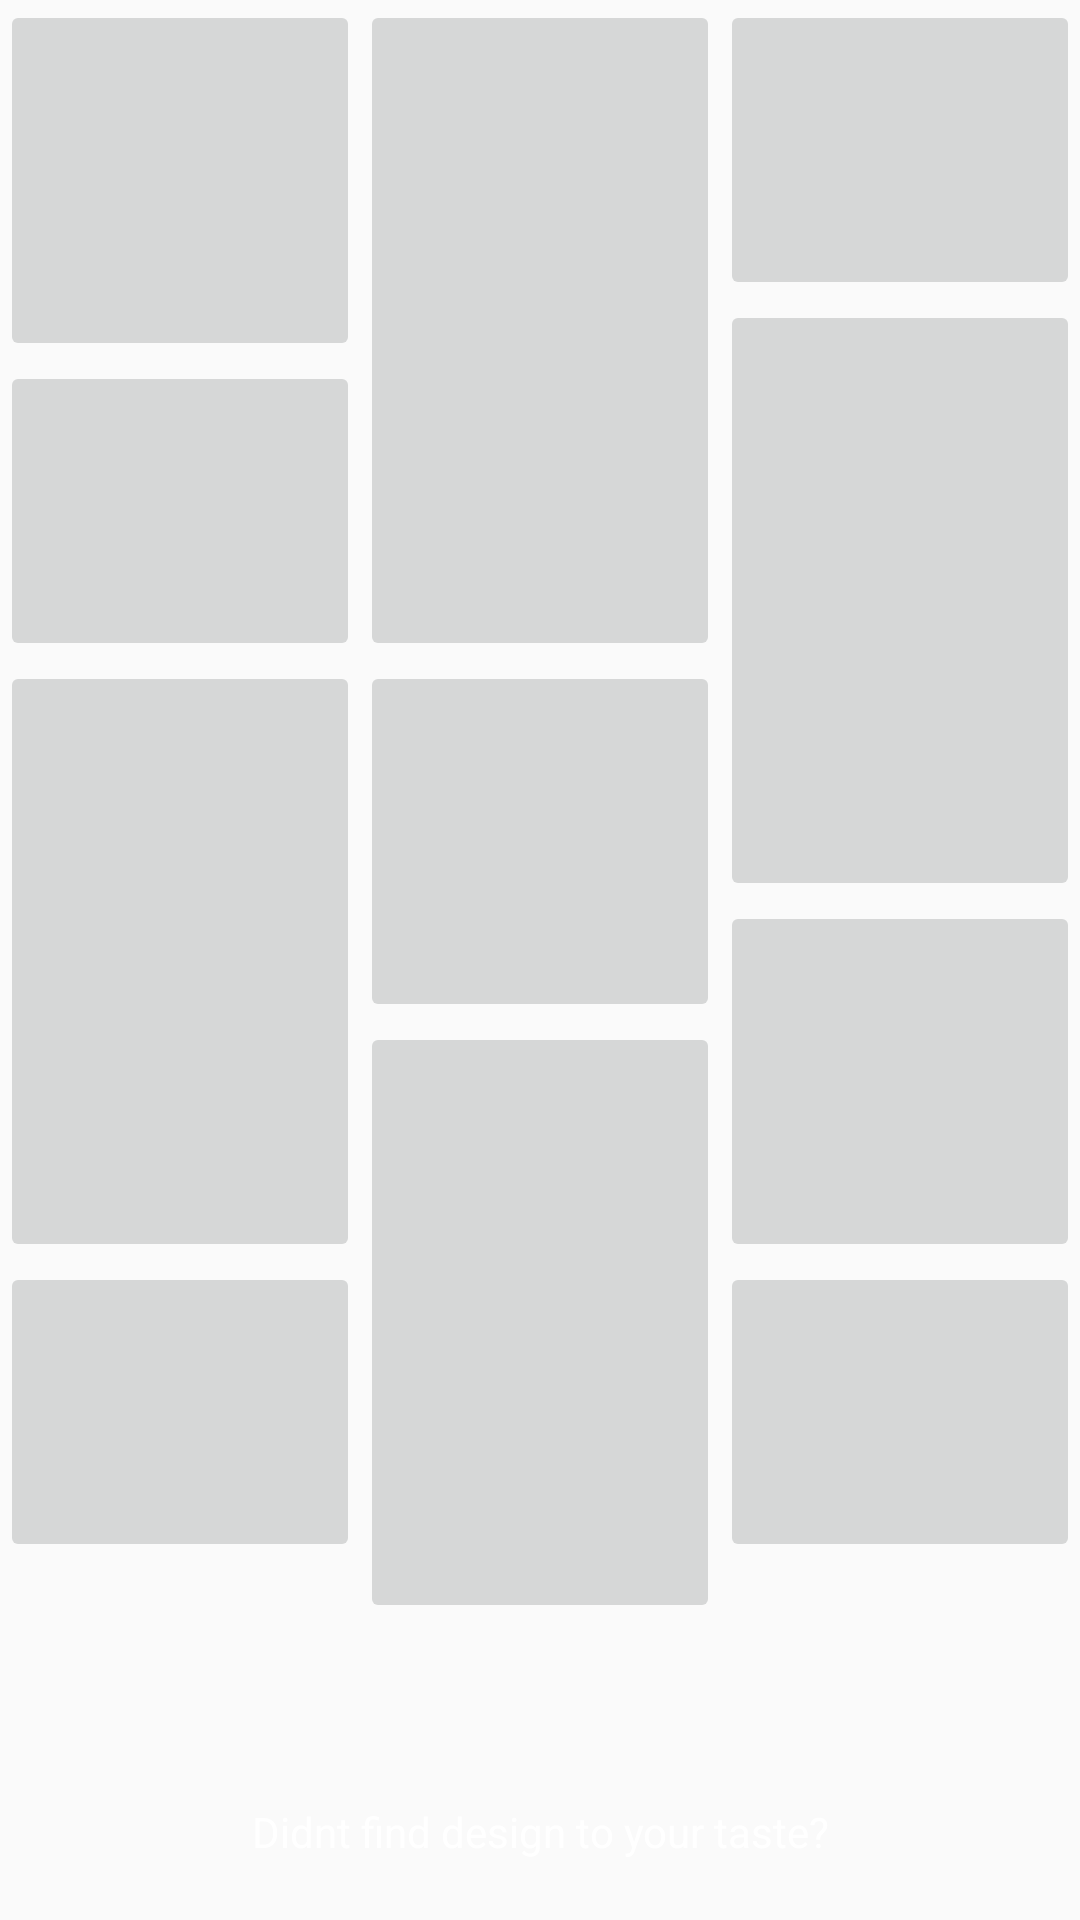

The Android layout XML behind this screen, and the referenced resources:
<!-- AndroidManifest.xml: application theme AppTheme -->
<!-- res/layout/fragment_christmas.xml -->
<GridLayout xmlns:android="http://schemas.android.com/apk/res/android"
    xmlns:tools="http://schemas.android.com/tools"
    android:id="@+id/grid_layout"
    android:layout_width="match_parent"
    android:layout_height="match_parent"
    android:rowCount="27"
    android:columnCount="3"
    android:useDefaultMargins="false"

    tools:context="com.example.android.assignment.Fragments.ChristmasFragment">

    <ImageButton
        android:layout_columnWeight="1"
        android:layout_rowWeight="5"
        android:layout_column="0"
        android:layout_row="0"
        android:layout_rowSpan="5"
        android:layout_columnSpan="1"
        android:layout_gravity="fill"/>

    <ImageButton
        android:layout_columnWeight="1"
        android:layout_rowWeight="4"
        android:layout_rowSpan="4"
        android:layout_columnSpan="1"
        android:layout_column="0"
        android:layout_row="5"
        android:layout_gravity="fill"
        android:text="4"/>

    <ImageButton
        android:layout_columnWeight="1"
        android:layout_rowWeight="9"
        android:layout_rowSpan="9"
        android:layout_columnSpan="1"
        android:layout_column="0"
        android:layout_row="9"
        android:layout_gravity="fill"
        android:text="5"/>

    <ImageButton
        android:layout_columnWeight="1"
        android:layout_rowWeight="4"
        android:layout_rowSpan="4"
        android:layout_columnSpan="1"
        android:layout_gravity="fill"
        android:layout_column="0"
        android:layout_row="18"
        android:text="6"/>

    <Space
        android:layout_column="0"
        android:layout_columnWeight="1"
        android:layout_row="22"
        android:layout_rowWeight="4"
        android:layout_rowSpan="4"
        android:layout_gravity="fill"
        android:layout_columnSpan="1"/>

    <ImageButton
        android:layout_column="1"
        android:layout_columnWeight="1"
        android:layout_rowWeight="9"
        android:layout_row="0"
        android:layout_rowSpan="9"
        android:layout_columnSpan="1"
        android:layout_gravity="fill"
        android:text="2"/>

    <ImageButton
        android:layout_columnWeight="1"
        android:layout_rowWeight="5"
        android:layout_column="1"
        android:layout_row="9"
        android:layout_rowSpan="5"
        android:layout_columnSpan="1"
        android:layout_gravity="fill"
        android:text="7"/>

    <ImageButton
        android:layout_columnWeight="1"
        android:layout_rowWeight="9"
        android:layout_rowSpan="9"
        android:layout_columnSpan="1"
        android:layout_column="1"
        android:layout_row="14"
        android:layout_gravity="fill"
        android:text="8"/>

    <Space
        android:layout_columnWeight="1"
        android:layout_rowWeight="3"
        android:layout_rowSpan="3"
        android:layout_row="23"
        android:layout_columnSpan="1"
        android:layout_column="1"/>

    <ImageButton
        android:layout_columnWeight="1"
        android:layout_rowWeight="4"
        android:layout_rowSpan="4"
        android:layout_columnSpan="1"
        android:layout_column="2"
        android:layout_row="0"
        android:layout_gravity="fill"
        android:text="3"/>

    <ImageButton
        android:layout_columnWeight="1"
        android:layout_rowWeight="9"
        android:layout_column="2"
        android:layout_row="4"
        android:layout_rowSpan="9"
        android:layout_columnSpan="1"
        android:text="9"/>

    <ImageButton
        android:layout_columnWeight="1"
        android:layout_rowWeight="5"
        android:layout_column="2"
        android:layout_row="13"
        android:layout_rowSpan="5"
        android:layout_columnSpan="1"
        android:text="10"/>

    <ImageButton
        android:layout_columnWeight="1"
        android:layout_rowWeight="4"
        android:layout_column="2"
        android:layout_row="18"
        android:layout_rowSpan="4"
        android:layout_columnSpan="1"
        android:text="11"/>

    <Space
        android:layout_rowSpan="4"
        android:layout_row="22"
        android:layout_columnSpan="1"
        android:layout_column="2"
        android:layout_rowWeight="4"
        android:layout_columnWeight="1"/>

    <TextView
        android:layout_rowWeight="1"
        android:layout_column="0"
        android:layout_row="26"
        android:textColor="@android:color/white"
        android:text="@string/Bottom_Text"
        android:textAlignment="center"
        android:layout_rowSpan="1"
        android:layout_columnSpan="3"
        android:layout_gravity="fill"/>

</GridLayout>
<!-- resources referenced by this layout -->
<resources>
  <string name="Bottom_Text">Didnt find design to your taste?</string>
  <style name="AppTheme" parent="Theme.AppCompat.Light.DarkActionBar">
          
          <item name="colorPrimary">@color/colorPrimary</item>
          <item name="colorPrimaryDark">@color/colorPrimaryDark</item>
          <item name="colorAccent">@color/colorAccent</item>
      </style>
  <color name="colorPrimary">#0097A7</color>
  <color name="colorPrimaryDark">#00695C</color>
  <color name="colorAccent">#FF4081</color>
</resources>
